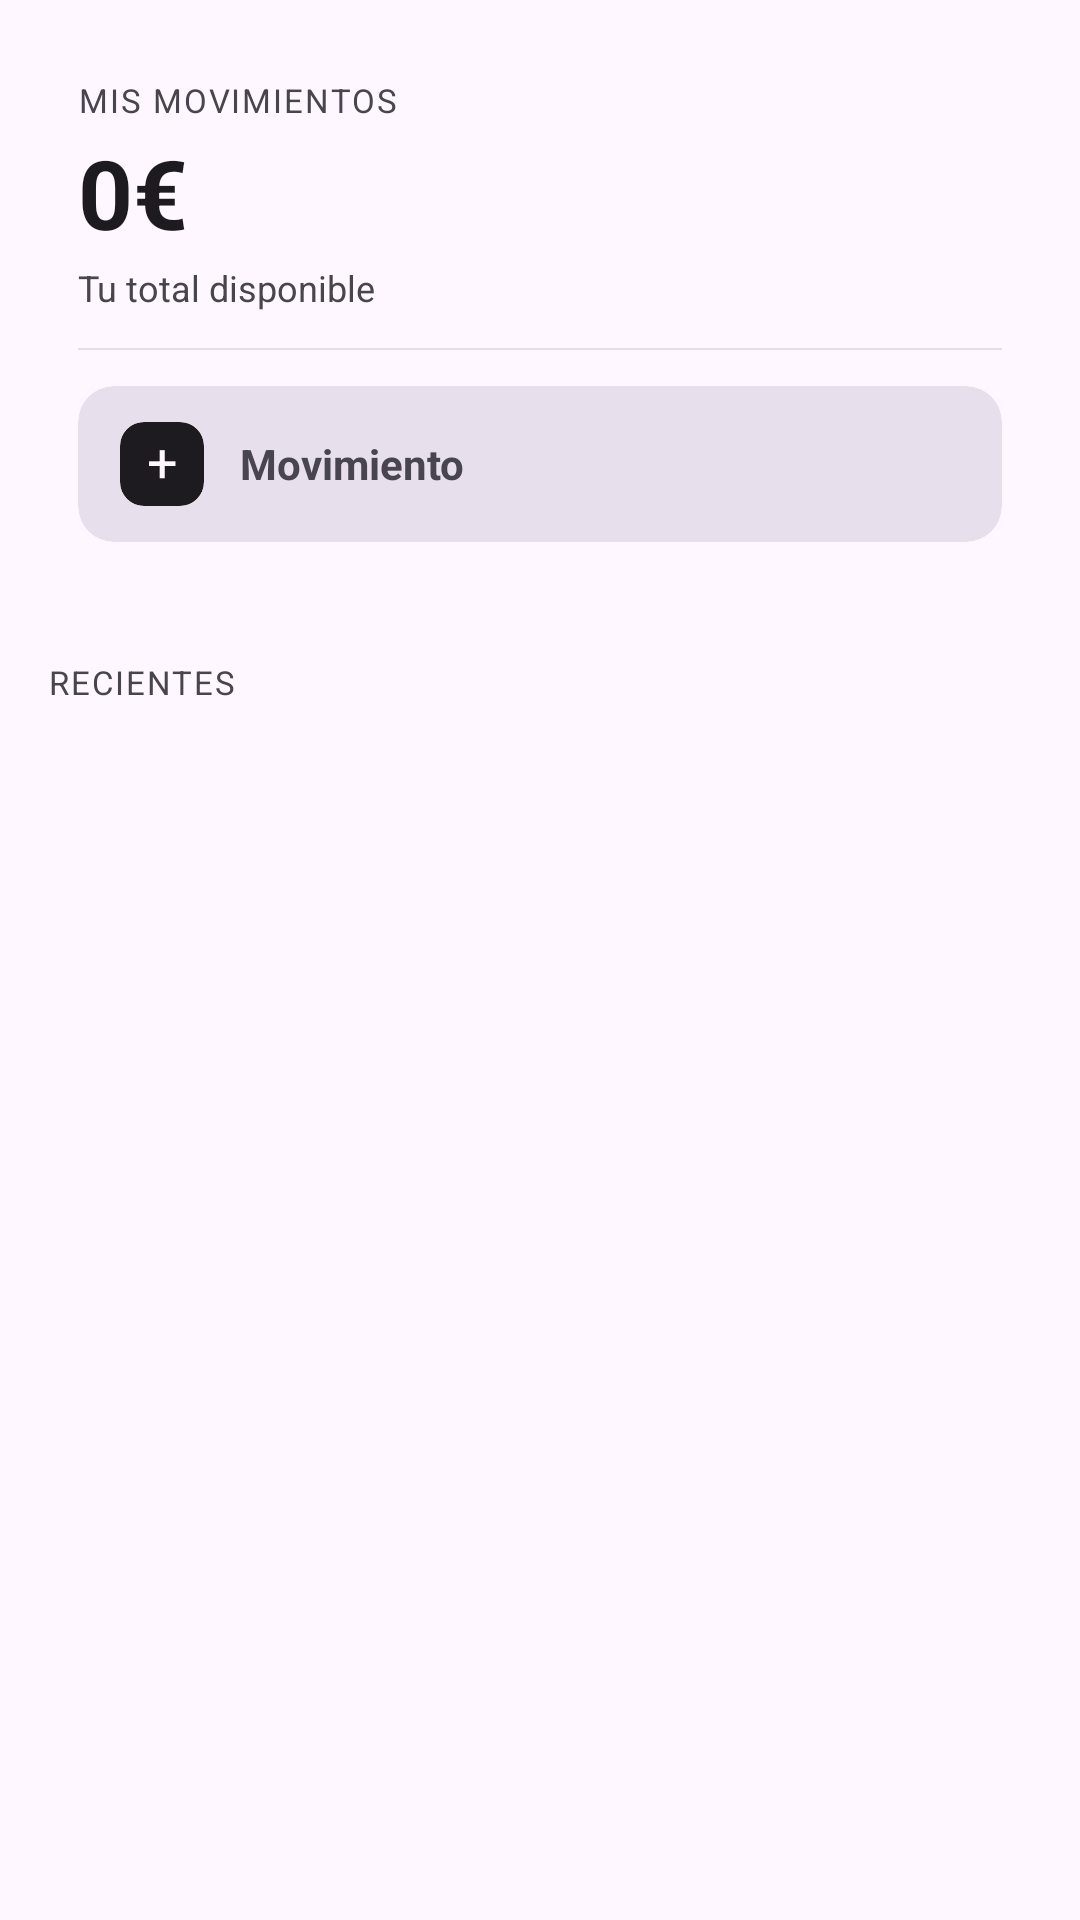

The Android layout XML behind this screen, and the referenced resources:
<!-- AndroidManifest.xml: application theme Theme.SmartSave -->
<!-- res/layout/fragment_moves.xml -->
<?xml version="1.0" encoding="utf-8"?>
<androidx.coordinatorlayout.widget.CoordinatorLayout
    xmlns:android="http://schemas.android.com/apk/res/android"
    xmlns:app="http://schemas.android.com/apk/res-auto"
    android:layout_width="match_parent"
    android:layout_height="match_parent"
    android:background="?attr/colorSurface">

    
    <com.google.android.material.card.MaterialCardView
        android:id="@+id/headerCard"
        android:layout_width="match_parent"
        android:layout_height="wrap_content"
        app:cardCornerRadius="12dp"
        app:cardElevation="0dp"
        app:cardBackgroundColor="?attr/colorSurface"
        app:strokeWidth="0dp"
        android:layout_gravity="top"
        android:layout_margin="12dp">

        <LinearLayout
            android:layout_width="match_parent"
            android:layout_height="wrap_content"
            android:orientation="vertical"
            android:padding="14dp">

            
            <TextView
                android:id="@+id/labelTitle"
                android:layout_width="wrap_content"
                android:layout_height="wrap_content"
                android:text="@string/titulo_mov"
                android:textSize="11sp"
                android:letterSpacing="0.06"
                android:textColor="?attr/colorOnSurfaceVariant" />

            
            <TextView
                android:id="@+id/tvTotal"
                android:layout_width="wrap_content"
                android:layout_height="wrap_content"
                android:text="@string/total"
                android:textSize="32sp"
                android:textStyle="bold"
                android:textColor="?attr/colorOnSurface"
                android:layout_marginTop="2dp" />

            
            <TextView
                android:id="@+id/tvSubtitle"
                android:layout_width="wrap_content"
                android:layout_height="wrap_content"
                android:text="@string/tv1"
                android:textSize="12sp"
                android:textColor="?attr/colorOnSurfaceVariant"
                android:layout_marginTop="2dp" />

            
            <View
                android:layout_width="match_parent"
                android:layout_height="0.5dp"
                android:layout_marginTop="12dp"
                android:layout_marginBottom="12dp"
                android:background="@color/divider" />

            
            <com.google.android.material.card.MaterialCardView
                android:id="@+id/btnIngresos"
                android:layout_width="match_parent"
                android:layout_height="52dp"
                app:cardCornerRadius="12dp"
                app:cardElevation="0dp"
                app:cardBackgroundColor="?attr/colorSurfaceVariant"
                app:strokeWidth="0dp"
                android:clickable="true"
                android:focusable="true">

                <LinearLayout
                    android:layout_width="match_parent"
                    android:layout_height="match_parent"
                    android:orientation="horizontal"
                    android:gravity="center_vertical"
                    android:paddingStart="14dp"
                    android:paddingEnd="14dp">

                    <com.google.android.material.card.MaterialCardView
                        android:layout_width="28dp"
                        android:layout_height="28dp"
                        app:cardCornerRadius="8dp"
                        app:cardBackgroundColor="?attr/colorOnSurface"
                        app:cardElevation="0dp"
                        app:strokeWidth="0dp">

                        <TextView
                            android:layout_width="match_parent"
                            android:layout_height="match_parent"
                            android:text="@string/anadir"
                            android:textColor="?attr/colorSurface"
                            android:textSize="18sp"
                            android:gravity="center"
                            android:includeFontPadding="false" />

                    </com.google.android.material.card.MaterialCardView>

                    <TextView
                        android:id="@+id/tvIngresos"
                        android:layout_width="0dp"
                        android:layout_height="wrap_content"
                        android:layout_weight="1"
                        android:layout_marginStart="12dp"
                        android:text="@string/movimiento"
                        android:textSize="14sp"
                        android:textStyle="bold"
                        android:textColor="?attr/colorOnSurfaceVariant" />

                </LinearLayout>

            </com.google.android.material.card.MaterialCardView>

        </LinearLayout>

    </com.google.android.material.card.MaterialCardView>

    
    <LinearLayout
        android:layout_width="match_parent"
        android:layout_height="match_parent"
        android:orientation="vertical"
        android:paddingTop="220dp"
        android:paddingStart="12dp"
        android:paddingEnd="12dp">

        
        <TextView
            android:id="@+id/tvSectionLabel"
            android:layout_width="wrap_content"
            android:layout_height="wrap_content"
            android:text="RECIENTES"
            android:textSize="11sp"
            android:letterSpacing="0.06"
            android:textColor="?attr/colorOnSurfaceVariant"
            android:layout_marginBottom="4dp"
            android:layout_marginStart="4dp" />

        <androidx.recyclerview.widget.RecyclerView
            android:id="@+id/movimientos"
            android:layout_width="match_parent"
            android:layout_height="400dp"
            android:clipToPadding="false"
            android:padding="4dp" />

    </LinearLayout>

</androidx.coordinatorlayout.widget.CoordinatorLayout>
<!-- resources referenced by this layout -->
<resources>
  <color name="divider">#1A000000</color>
  <string name="anadir">+</string>
  <string name="movimiento">Movimiento</string>
  <string name="titulo_mov">MIS MOVIMIENTOS</string>
  <string name="total">0€ </string>
  <string name="tv1">Tu total disponible</string>
  <style name="Theme.SmartSave" parent="Base.Theme.SmartSave" />
  <style name="Base.Theme.SmartSave" parent="Theme.Material3.DayNight.NoActionBar">
          <item name="android:windowSplashScreenBackground" />
          <item name="android:windowSplashScreenBrandingImage">@drawable/icono_iv</item>
      </style>
  <!-- drawable icono_iv (drawable) -->
  <vector xmlns:android="http://schemas.android.com/apk/res/android"
      android:width="800dp"
      android:height="800dp"
      android:viewportWidth="512"
      android:viewportHeight="512">
    <path
        android:pathData="M256,0C114.62,0 0,114.62 0,256s114.62,256 256,256s256,-114.62 256,-256S397.38,0 256,0z"
        android:fillColor="#999999"/>
    <path
        android:pathData="M382.66,408H129.34C115.4,408 104,396.6 104,382.66V129.34C104,115.4 115.4,104 129.34,104h253.33C396.6,104 408,115.4 408,129.34v253.33C408,396.6 396.6,408 382.66,408z"
        android:fillColor="#FFFFFF"/>
    <path
        android:fillColor="#FF000000"
        android:pathData="M318.11,331.17v-17.5c-12.35,-0.55 -24.33,-3.87 -31.34,-7.93l5.54,-21.57c7.74,4.23 18.61,8.1 30.6,8.1c10.5,0 17.7,-4.06 17.7,-11.42c0,-7.01 -5.9,-11.44 -19.54,-16.05c-19.72,-6.63 -33.18,-15.85 -33.18,-33.73c0,-16.22 11.44,-28.94 31.16,-32.81v-17.5h18.06v16.22c12.35,0.55 20.66,3.12 26.73,6.08l-5.34,20.83c-4.78,-2.02 -13.27,-6.27 -26.55,-6.27c-11.98,0 -15.85,5.16 -15.85,10.33c0,6.08 6.46,9.95 22.12,15.85c21.93,7.74 30.78,17.87 30.78,34.47c0,16.41 -11.62,30.41 -32.81,34.1v18.78H318.11z"/>
    <path
        android:fillColor="#FF000000"
        android:pathData="M251.09,318.66c-7.06,3.94 -19.09,7.88 -32.36,7.88c-20.34,0 -38.99,-8.3 -50.62,-23.65c-5.61,-7.06 -9.75,-15.97 -11.62,-26.97h-13.49v-14.74h11.41c0,-1.03 0,-2.28 0,-3.53c0,-2.07 0.22,-4.14 0.22,-6.22h-11.62v-14.72h13.9c2.7,-11.21 7.68,-20.74 14.31,-28.42c11.83,-13.28 28.42,-21.15 47.92,-21.15c12.66,0 23.65,2.9 31.11,6.22l-5.81,23.65c-5.38,-2.28 -13.89,-4.98 -23.02,-4.98c-9.94,0 -19.09,3.33 -25.5,11.21c-2.9,3.31 -5.18,8.09 -6.65,13.49h51.66v14.72H186.16c-0.2,2.08 -0.2,4.37 -0.2,6.43c0,1.25 0,2.07 0,3.31h54.98v14.74h-52.07c1.45,6.22 3.73,10.99 6.84,14.52c6.63,7.46 16.39,10.57 26.77,10.57c9.54,0 19.29,-3.1 23.65,-5.38L251.09,318.66z"/>
  </vector>
</resources>
